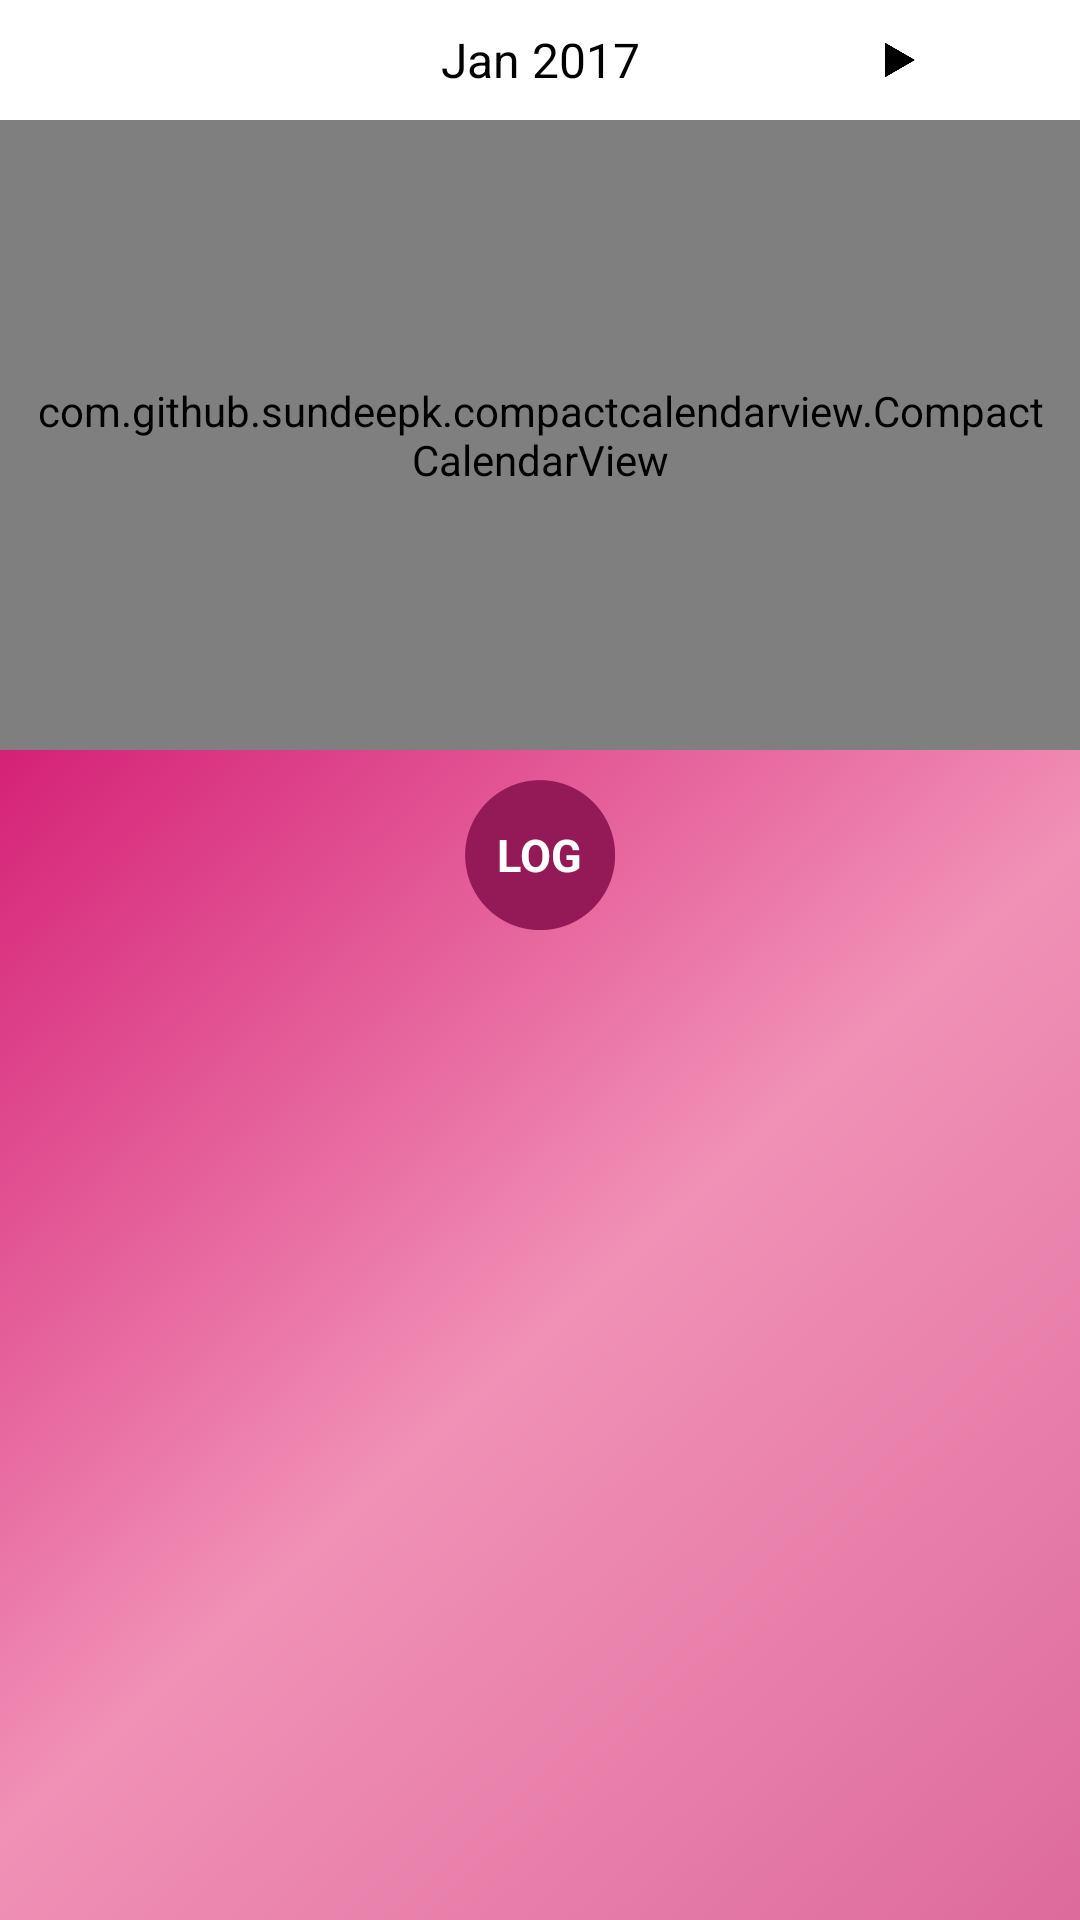

Produce the Android XML layout that renders to this screen, including the resource entries it uses.
<!-- AndroidManifest.xml: application theme Theme.AppCompat.Light.NoActionBar -->
<!-- res/layout/fragment_period_calender.xml -->
<layout
    xmlns:android="http://schemas.android.com/apk/res/android"
    xmlns:tools="http://schemas.android.com/tools"
    tools:context="com.sunny.sunnyday.Fragments.PeriodCalendarFragment"
    >

        <LinearLayout
            android:layout_width="match_parent"
            android:layout_height="match_parent"
            android:orientation="vertical">

            

            <LinearLayout
                android:orientation="vertical"
                android:background="@android:color/white"
                android:layout_width="match_parent"
                android:id="@+id/calendar_frag_container"
                android:layout_height="250dp"
               >
                <LinearLayout
                    android:layout_width="match_parent"
                    android:orientation="horizontal"
                    android:layout_height="40dp">
                    <ImageView
                        android:layout_width="0dp"
                        android:layout_weight="1"
                        android:id="@+id/buttonPreviousMonth"
                        android:padding="10dp"
                        android:scaleType="centerInside"
                        android:layout_height="match_parent"
                        android:src="@drawable/previous_month_icon"/>
                    <TextView
                        android:layout_width="0dp"
                        android:layout_weight="1"
                        android:layout_height="40dp"
                        android:id="@+id/month_TV"
                        android:text="Jan 2017"
                        android:textColor="@android:color/black"
                        android:textSize="16sp"
                        android:gravity="center"/>
                    <ImageView
                        android:layout_width="0dp"
                        android:padding="10dp"
                        android:id="@+id/buttonNextMonth"
                        android:layout_weight="1"
                        android:scaleType="centerInside"
                        android:layout_height="match_parent"
                        android:src="@drawable/next_month_icon"/>
                </LinearLayout>


                <com.github.sundeepk.compactcalendarview.CompactCalendarView
                    xmlns:app="http://schemas.android.com/apk/res-auto"
                    android:id="@+id/compactcalendar_view"
                    android:layout_width="fill_parent"
                    android:paddingRight="10dp"
                    android:paddingLeft="10dp"
                    android:layout_height="match_parent"
                    app:compactCalendarTargetHeight="210dp"
                    app:compactCalendarTextSize="11sp"
                    app:compactCalendarBackgroundColor="#fff"
                    app:compactCalendarTextColor="#000"
                    app:compactCalendarCurrentSelectedDayBackgroundColor="#55E57373"
                    app:compactCalendarCurrentDayBackgroundColor="#44545478"
                    app:compactCalendarMultiEventIndicatorColor="#fff"
                    />

            </LinearLayout>

            <RelativeLayout
                android:layout_width="match_parent"
                android:background="@drawable/gradient_calender_home"
                android:layout_height="match_parent">
                <RelativeLayout
                    android:layout_width="match_parent"
                    android:layout_height="50dp"
                    android:layout_margin="10dp"
                    android:id="@+id/middleRelativeLayout"
                    >
                    <ImageView
                        android:layout_centerHorizontal="true"
                        android:layout_centerVertical="true"
                        android:layout_width="wrap_content"
                        android:layout_height="wrap_content"
                        android:src="@drawable/log_image"
                        android:id="@+id/log_image"
                        android:tint="#931A57"
                        />
                    <TextView
                        android:layout_centerHorizontal="true"
                        android:layout_centerVertical="true"
                        android:layout_width="wrap_content"
                        android:layout_height="wrap_content"
                        android:gravity="center"
                        android:textSize="15dp"
                        android:id="@+id/log_text"
                        android:text="LOG"
                        android:textStyle="bold"
                        android:textColor="@android:color/white"/>

                </RelativeLayout>

                <android.support.v7.widget.RecyclerView
                    android:layout_marginLeft="40dp"
                    android:layout_marginRight="30dp"
                    android:layout_below="@id/middleRelativeLayout"
                    android:id="@+id/periodCalendrRecyclerView"
                    android:layout_width="match_parent"
                    android:layout_weight="2"
                    android:layout_height="match_parent">
                </android.support.v7.widget.RecyclerView>
            </RelativeLayout>

        </LinearLayout>


</layout>
<!-- resources referenced by this layout -->
<resources>
  <!-- drawable gradient_calender_home (drawable) -->
  <?xml version="1.0" encoding="utf-8"?>
      <shape xmlns:android="http://schemas.android.com/apk/res/android"
          android:shape="rectangle">
          <gradient
              android:startColor="#DD6B9C"
              android:centerColor="#F191B6"
              android:endColor="#D52177"
              android:angle="135"/>
      </shape>
  <!-- drawable log_image: jpg bitmap (drawable, 22563 bytes) -->
  <!-- drawable next_month_icon: png bitmap (drawable, 1641 bytes) -->
</resources>
